Run: headless pygame with SDL's dummy video driver; simulated clock (each Clock.tick advances the game by its frame time, no real sleeping); random seed 0; keys injected as events and as key.get_pressed() state; mouse plan: one left click at the window centre at the start of phase 2, then a move to the lower-right quarter at the start of phase 3.
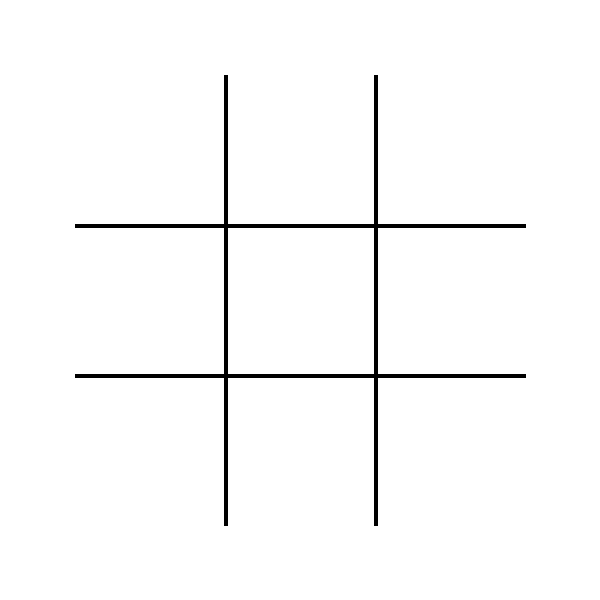
Frame 1 of 4 · flips 1–60 · no input
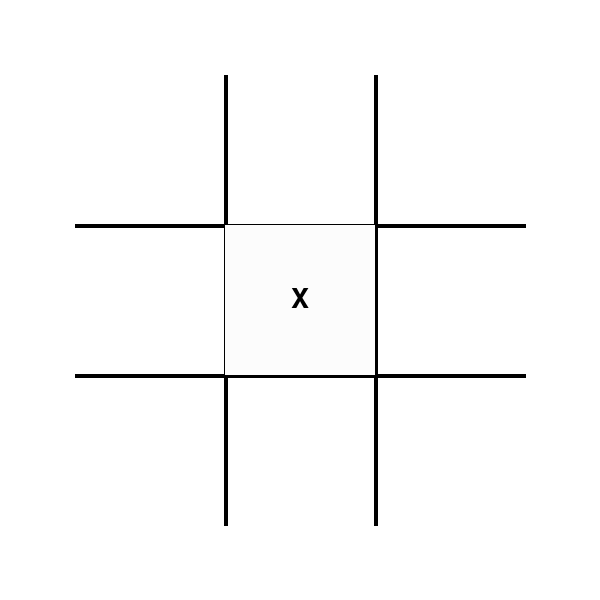
Frame 2 of 4 · flips 61–180 · clicked the window centre · tapped SPACE, RETURN · held RIGHT (→), D
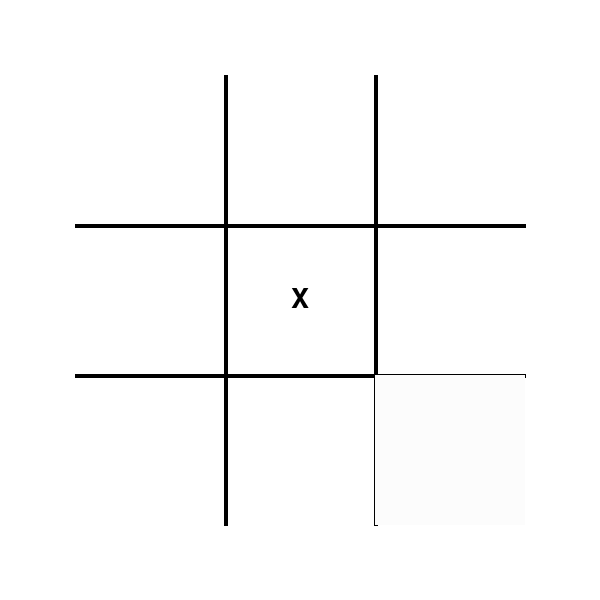
Frame 3 of 4 · flips 181–300 · moved the mouse to the lower-right quarter · held DOWN (↓), S
Frame 4 of 4 · flips 301–420 · held LEFT (←), A, UP (↑), W · screen unchanged from frame 3, image omitted

The pygame program that drew these frames:

import pygame
import os

pygame.init()
os.environ['SDL_VIDEO_CENTERED'] = '1'
pygame.font.init()

font_text = pygame.font.SysFont("timesnewroman", 40)

WINDOW_SIZE = (600, 600)
WINDOW = pygame.display.set_mode(WINDOW_SIZE)
pygame.display.set_caption("Tic Tac Toe")

CLOCK = pygame.time.Clock()
FPS = 60

WHITE = (255, 255, 255)
GREY = (252, 252, 252)
BLACK = (0, 0, 0)
RED = (255, 0, 0)

ROWS, COLS = 3, 3
grid_list = [["" for i in range(COLS)] for j in range(ROWS)]

GAP = 50

players = ["X", "O"]
current_player = players[0]
draw_text = []


def mouse():
    x, y = pygame.mouse.get_pos()
    row, col = None, None

    # evaluate correct col & row
    if int(WINDOW_SIZE[0] / 3 + GAP / 2) > x > GAP and int(GAP / 2 * 3) < y < WINDOW_SIZE[1] - GAP:
        col = 0
    elif int(WINDOW_SIZE[0] / 3 * 2) > x > int(WINDOW_SIZE[0] / 3 * 1) and GAP < y < WINDOW_SIZE[1] - GAP:
        col = 1
    elif int(WINDOW_SIZE[0] - GAP) > x > int(WINDOW_SIZE[0] / 3 * 2) and GAP < y < WINDOW_SIZE[1] - GAP:
        col = 2

    if int(WINDOW_SIZE[1] / 3 * 1) > y > GAP and GAP < x < WINDOW_SIZE[0] - GAP:
        row = 0
    elif int(WINDOW_SIZE[1] / 3 * 2) > y > int(WINDOW_SIZE[1] / 3 * 1) and GAP < x < WINDOW_SIZE[0] - GAP:
        row = 1
    elif int(WINDOW_SIZE[1] - GAP) > y > int(WINDOW_SIZE[1] / 3 * 2) and GAP < x < WINDOW_SIZE[0] - GAP:
        row = 2

    # evaluate correct xpos & ypos
    if col is not None and row is not None:
        if col == 0:
            xpos = GAP / 2 * 3
        elif col == 1:
            xpos = WINDOW_SIZE[0] / 3 + GAP / 2
        elif col == 2:
            xpos = WINDOW_SIZE[0] / 3 * 2 - GAP / 2
        else:
            xpos = None

        if row == 0:
            ypos = GAP / 2 * 3
        elif row == 1:
            ypos = WINDOW_SIZE[1] / 3 + GAP / 2
        elif row == 2:
            ypos = WINDOW_SIZE[1] / 3 * 2 - GAP / 2
        else:
            ypos = None

        if xpos is not None and ypos is not None:
            pygame.draw.rect(WINDOW, GREY,
                             (int(xpos), int(ypos), int(WINDOW_SIZE[0] / 3 - GAP), int(WINDOW_SIZE[1] / 3 - GAP)))

        mouse_pressed(row, col, xpos, ypos)


def mouse_pressed(row, col, xpos, ypos):
    global current_player
    if row is not None and col is not None:
        pygame.event.get()
        if pygame.mouse.get_pressed()[0]:
            if current_player == "X" and grid_list[row][col] == "":
                grid_list[row][col] = current_player
                text = font_text.render(str(current_player), 1, BLACK)
                # need to know which symbol to draw at which position thus saving the information and blit later
                draw_text.append([current_player, int(xpos + 75 - text.get_width() / 2),
                                  int(ypos + 75 - text.get_height() / 2), row, col])
                current_player = players[1]
            elif current_player == "O" and grid_list[row][col] == "":
                grid_list[row][col] = current_player
                text = font_text.render(str(current_player), 1, BLACK)
                draw_text.append(
                    [current_player, int(xpos + 75 - text.get_width() / 2),
                     int(ypos + 75 - text.get_height() / 2), row, col])
                current_player = players[0]


def check():
    global grid_list, draw_text, current_player

    winner = False
    pstart = []
    pend = []

    # horizontal
    for i in range(0, 3):
        if grid_list[i][0] != "":
            if grid_list[i][0] == grid_list[i][1] and grid_list[i][0] == grid_list[i][2]:
                winner = grid_list[i][0]
                for j in draw_text:
                    if j[3] == i and j[4] == 0:
                        pstart.append([j[1], j[2] + 20])
                    if j[3] == i and j[4] == 2:
                        pend.append([j[1] + 25, j[2] + 20])

    # vertical
    for i in range(0, 3):
        if grid_list[0][i] != "":
            if grid_list[0][i] == grid_list[1][i] and grid_list[0][i] == grid_list[2][i]:
                winner = grid_list[0][i]
                for j in draw_text:
                    if j[3] == 0 and j[4] == i:
                        pstart.append([j[1] + 14, j[2]])
                    if j[3] == 2 and j[4] == i:
                        pend.append([j[1] + 14, j[2] + 37])

    # diagonal
    if grid_list[0][0] != "":
        if grid_list[0][0] == grid_list[1][1] and grid_list[0][0] == grid_list[2][2]:
            for j in draw_text:
                if j[3] == 0 and j[4] == 0:
                    pstart.append([j[1], j[2]])
                if j[3] == 2 and j[4] == 2:
                    pend.append([j[1] + 25, j[2] + 44])
            winner = grid_list[0][0]

    if grid_list[2][0] != "":
        if grid_list[2][0] == grid_list[1][1] and grid_list[2][0] == grid_list[0][2]:
            for j in draw_text:
                if j[3] == 2 and j[4] == 0:
                    pstart.append([j[1] - 5, j[2] + 40])
                if j[3] == 0 and j[4] == 2:
                    pend.append([j[1] + 30, j[2]])
            winner = grid_list[2][0]

    if winner is not False:
        text = font_text.render(f"Winner is {str(winner)}", 1, BLACK)
        WINDOW.blit(text, (int(WINDOW_SIZE[0] / 2 - text.get_width() / 2), 10))
        print(pstart, pend)
        pygame.draw.line(WINDOW, RED, (pstart[0][0], pstart[0][1]), (pend[0][0], pend[0][1]), 4)
        pygame.display.update()
        pygame.time.delay(3000)
        grid_list = [["" for i in range(COLS)] for j in range(ROWS)]
        current_player = players[0]
        draw_text = []
        main()


def grid():
    # vertical line
    pygame.draw.line(WINDOW, BLACK, (int(WINDOW_SIZE[0] / 3 + GAP / 2), int(GAP / 2 * 3)),
                     (int(WINDOW_SIZE[0] / 3 + GAP / 2), int(WINDOW_SIZE[1] - GAP / 2 * 3)), 4)
    pygame.draw.line(WINDOW, BLACK, (int(WINDOW_SIZE[0] / 3 * 2 - GAP / 2), int(GAP / 2 * 3)),
                     (int(WINDOW_SIZE[0] / 3 * 2 - GAP / 2), int(WINDOW_SIZE[1] - GAP / 2 * 3)), 4)

    # horizontal line
    pygame.draw.line(WINDOW, BLACK, (int(GAP + GAP / 2), int(WINDOW_SIZE[1] / 3 + GAP / 2)),
                     (int(WINDOW_SIZE[1] - GAP / 2 * 3), int(WINDOW_SIZE[1] / 3 + GAP / 2)), 4)
    pygame.draw.line(WINDOW, BLACK, (int(GAP + GAP / 2), int(WINDOW_SIZE[1] / 3 * 2 - GAP / 2)),
                     (int(WINDOW_SIZE[1] - GAP / 2 * 3), int(WINDOW_SIZE[1] / 3 * 2 - GAP / 2)), 4)


def draw():
    WINDOW.fill(WHITE)
    grid()
    mouse()
    for i in draw_text:
        text = font_text.render(str(i[0]), 1, BLACK)
        WINDOW.blit(text, (i[1], i[2]))
    pygame.display.update()
    check()


def main():
    run = True

    while run:
        CLOCK.tick(FPS)

        for event in pygame.event.get():
            if event.type == pygame.QUIT:
                pygame.quit()
                quit()

        draw()


main()
